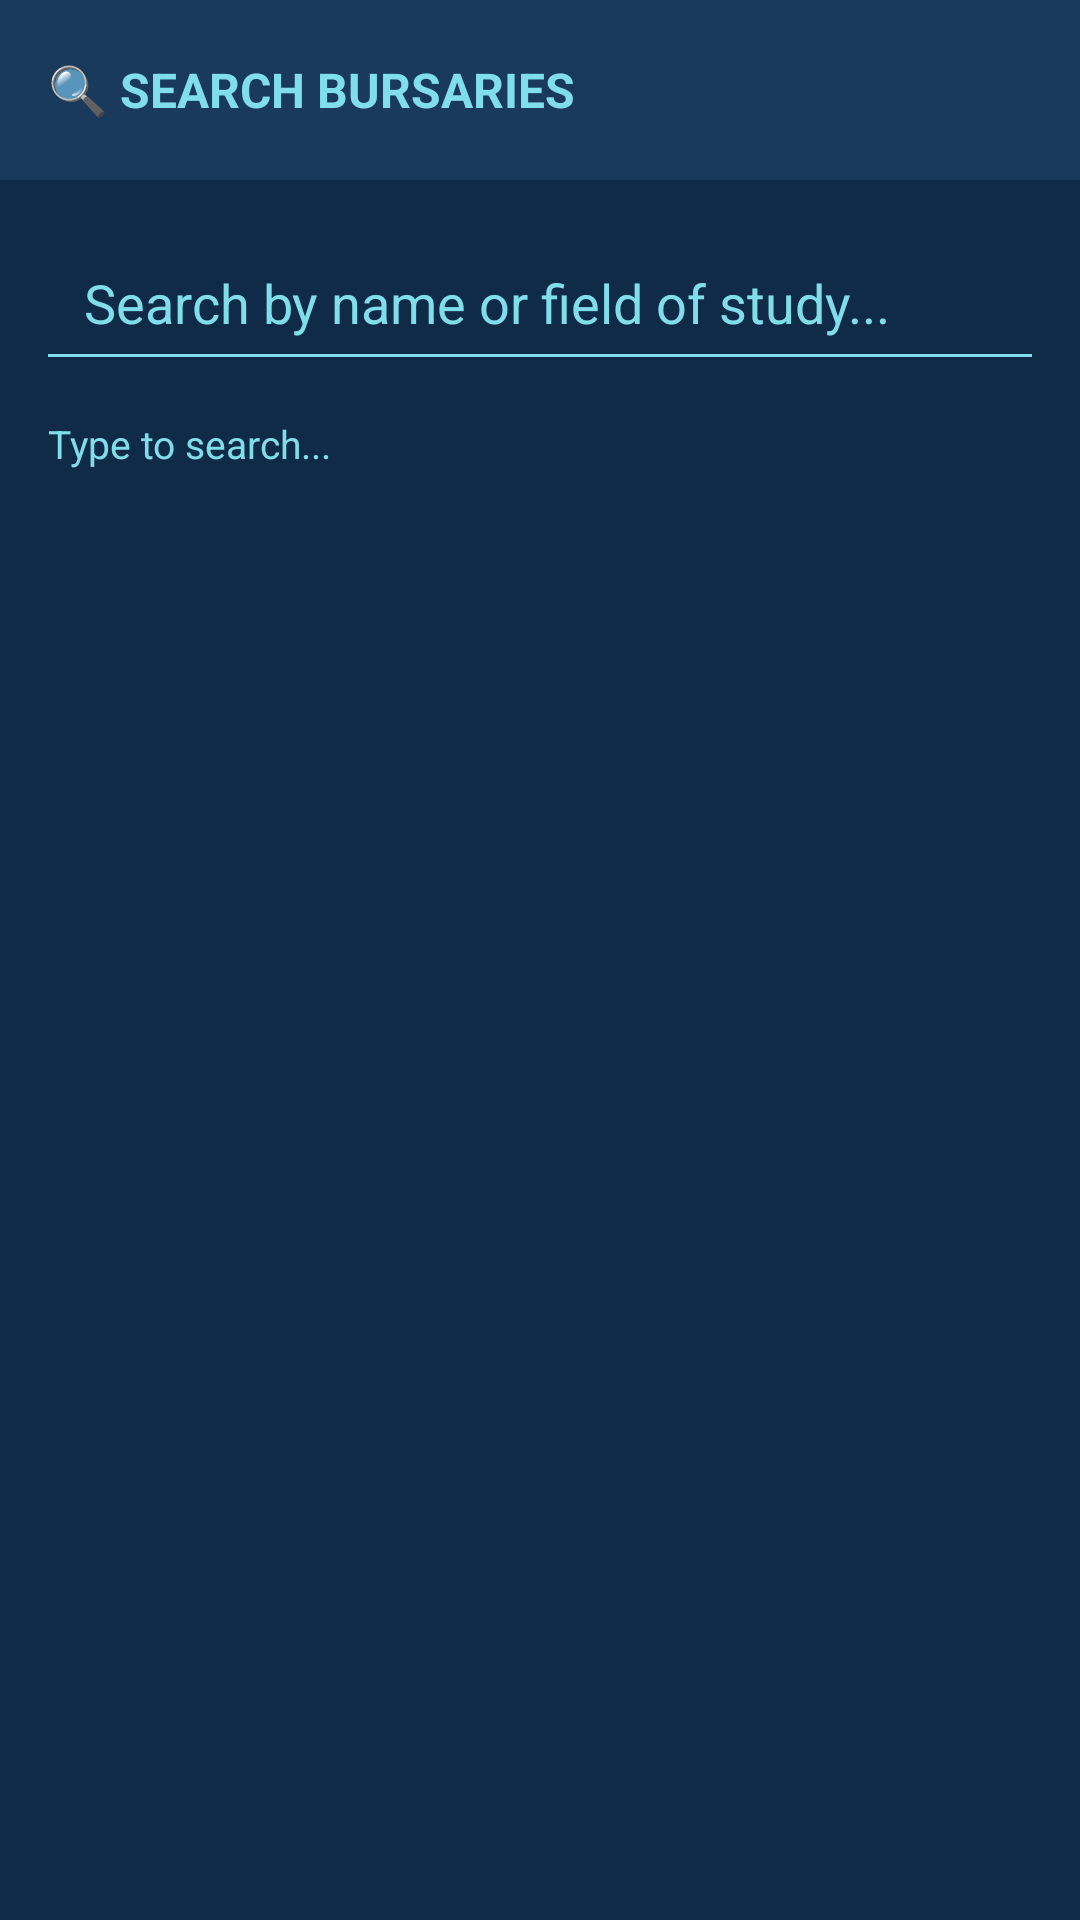

This screen was rendered from an Android layout file. Write that file and the resources it references.
<!-- AndroidManifest.xml: application theme Theme.BursaryApp -->
<!-- res/layout/activity_search.xml -->
<?xml version="1.0" encoding="utf-8"?>
<LinearLayout xmlns:android="http://schemas.android.com/apk/res/android"
    android:layout_width="match_parent"
    android:layout_height="match_parent"
    android:background="#0F2B48"
    android:orientation="vertical">

    
    <LinearLayout
        android:layout_width="match_parent"
        android:layout_height="60dp"
        android:background="#1A3A5C"
        android:gravity="center_vertical"
        android:paddingStart="16dp"
        android:paddingEnd="16dp">

        <TextView
            android:layout_width="match_parent"
            android:layout_height="wrap_content"
            android:text="🔍 SEARCH BURSARIES"
            android:textColor="#80DEEA"
            android:textSize="16sp"
            android:textStyle="bold"/>
    </LinearLayout>

    
    <EditText
        android:id="@+id/edtSearch"
        android:layout_width="match_parent"
        android:layout_height="55dp"
        android:hint="Search by name or field of study..."
        android:backgroundTint="#80DEEA"
        android:textColor="#FFFFFF"
        android:textColorHint="#80DEEA"
        android:paddingStart="16dp"
        android:layout_margin="12dp"
        android:inputType="text"/>

    
    <TextView
        android:id="@+id/tvResultCount"
        android:layout_width="wrap_content"
        android:layout_height="wrap_content"
        android:text="Type to search..."
        android:textColor="#80DEEA"
        android:textSize="13sp"
        android:paddingStart="16dp"
        android:paddingBottom="8dp"/>

    
    <ScrollView
        android:layout_width="match_parent"
        android:layout_height="match_parent">

        <LinearLayout
            android:id="@+id/searchResultsContainer"
            android:layout_width="match_parent"
            android:layout_height="wrap_content"
            android:orientation="vertical"
            android:padding="12dp"/>

    </ScrollView>

</LinearLayout>
<!-- resources referenced by this layout -->
<resources>
  <style name="Theme.BursaryApp" parent="Base.Theme.BursaryApp" />
  <style name="Base.Theme.BursaryApp" parent="Theme.Material3.DayNight.NoActionBar">
          
          
      </style>
</resources>
